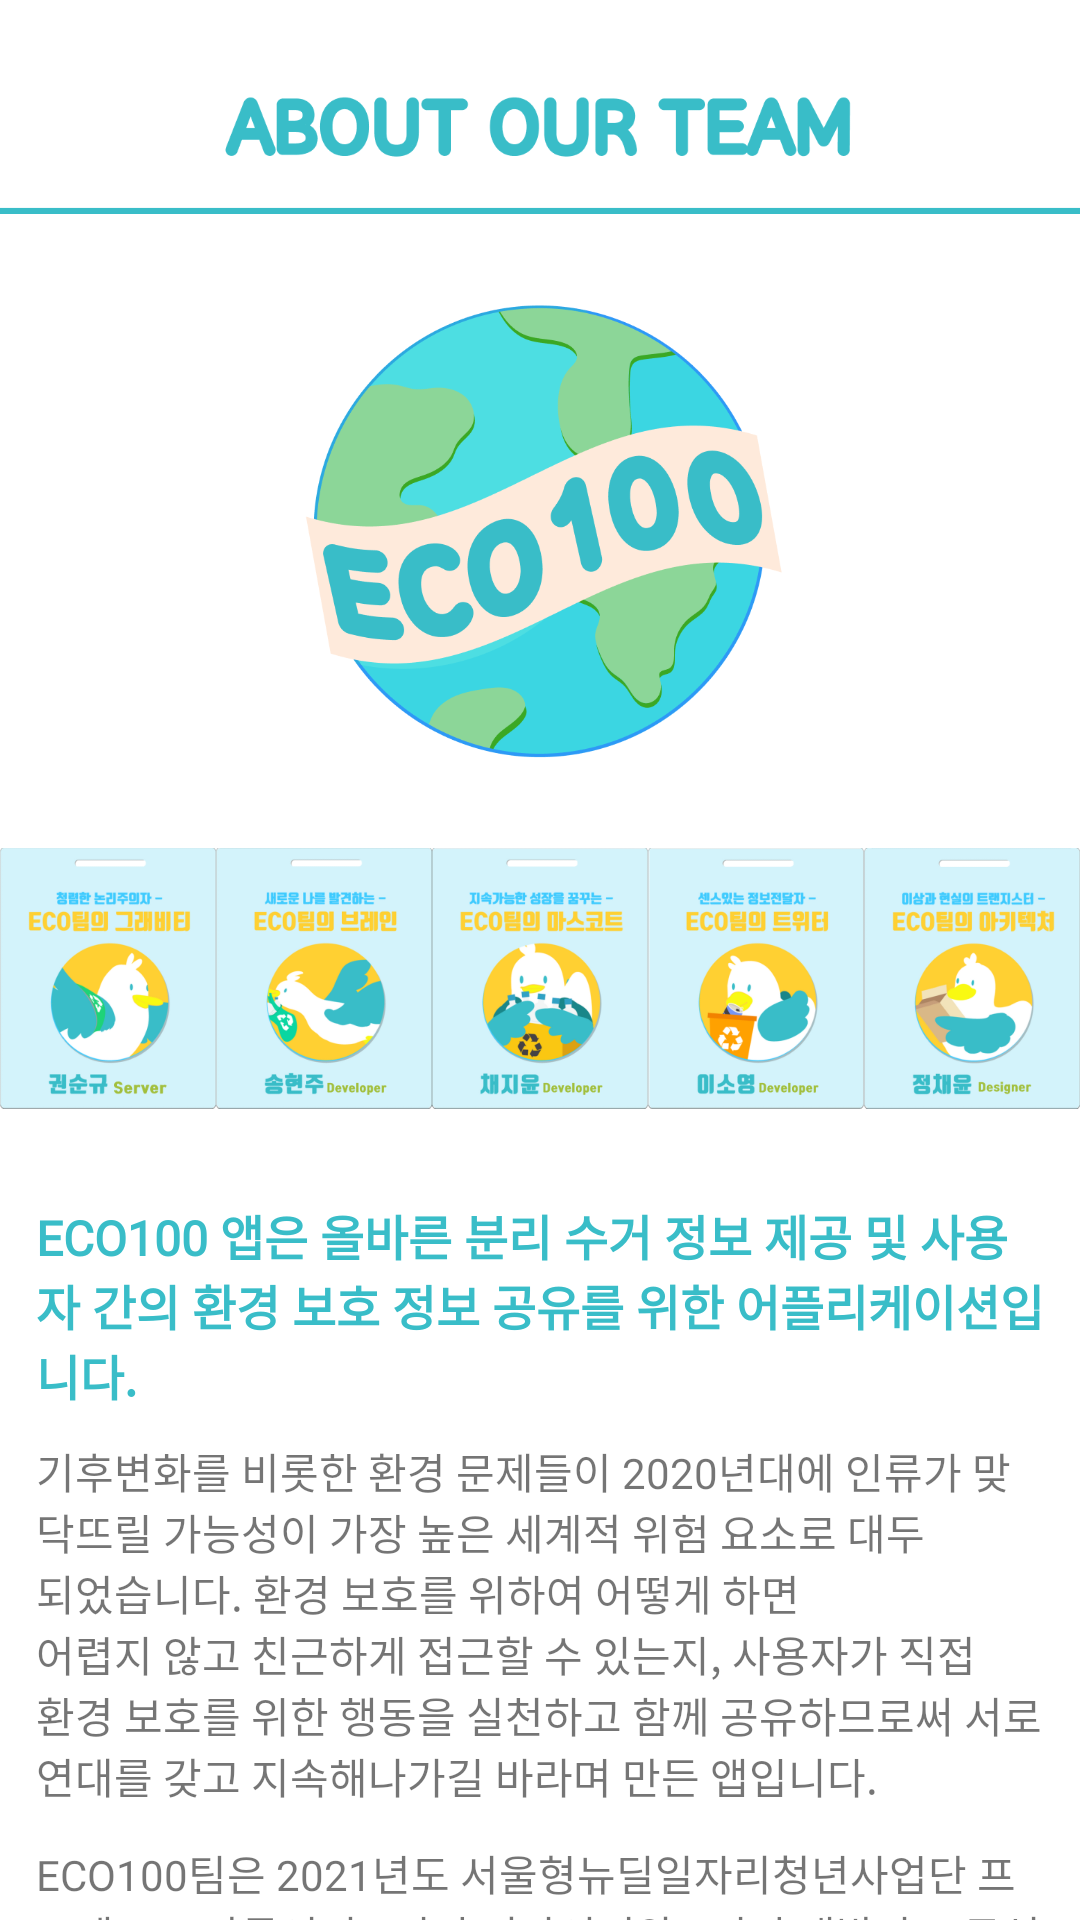

Here is an Android app screen rendered from its layout file. Give the layout XML and the strings, colors and styles it references.
<!-- AndroidManifest.xml: application theme Theme.ECO100 -->
<!-- res/layout/activity_my_eco100.xml -->
<?xml version="1.0" encoding="utf-8"?>
<LinearLayout xmlns:android="http://schemas.android.com/apk/res/android"
    xmlns:app="http://schemas.android.com/apk/res-auto"
    xmlns:tools="http://schemas.android.com/tools"
    android:layout_width="match_parent"
    android:layout_height="match_parent"
    android:layout_gravity="center_horizontal"
    android:orientation="vertical"
    tools:context=".views.myeco.MyCommentListActivity">

    <ImageView
        android:layout_width="374dp"
        android:layout_height="@dimen/size_60dp"
        android:layout_gravity="center"
        android:layout_marginTop="@dimen/margin_12dp"
        app:srcCompat="@drawable/my_eco_title" />

    <androidx.core.widget.NestedScrollView
        android:layout_width="match_parent"
        android:layout_height="wrap_content">

        <LinearLayout
            android:layout_width="match_parent"
            android:layout_height="match_parent"
            android:orientation="vertical">

            <ImageView
                android:layout_width="227dp"
                android:layout_height="210dp"
                android:layout_gravity="center"
                app:srcCompat="@drawable/my_eco_logo" />

            <LinearLayout
                android:layout_width="match_parent"
                android:layout_height="wrap_content"
                android:orientation="horizontal">


                <ImageView
                    android:id="@+id/imageView5"
                    android:layout_width="@dimen/size_72dp"
                    android:layout_height="@dimen/size_88dp"
                    android:layout_weight="1"
                    app:srcCompat="@drawable/my_eco_team5" />

                <ImageView
                    android:id="@+id/imageView6"
                    android:layout_width="@dimen/size_72dp"
                    android:layout_height="@dimen/size_88dp"
                    android:layout_weight="1"
                    app:srcCompat="@drawable/my_eco_team4" />

                <ImageView
                    android:id="@+id/imageView7"
                    android:layout_width="@dimen/size_72dp"
                    android:layout_height="@dimen/size_88dp"
                    android:layout_weight="1"
                    app:srcCompat="@drawable/my_eco_team3" />

                <ImageView
                    android:id="@+id/imageView8"
                    android:layout_width="@dimen/size_72dp"
                    android:layout_height="@dimen/size_88dp"
                    android:layout_weight="1"
                    app:srcCompat="@drawable/my_eco_team2" />

                <ImageView
                    android:id="@+id/imageView9"
                    android:layout_width="@dimen/size_72dp"
                    android:layout_height="@dimen/size_88dp"
                    android:layout_weight="1"
                    app:srcCompat="@drawable/my_eco_team1" />
            </LinearLayout>

            <TextView
                android:layout_width="336dp"
                android:layout_height="wrap_content"
                android:layout_gravity="center"
                android:layout_marginTop="@dimen/size_30dp"
                android:fontFamily="@font/mapo_peacefull"
                android:text="@string/mypage_eco100_info"
                android:textColor="@color/primary_color"
                android:textSize="@dimen/size_16dp"
                android:textStyle="bold" />

            <TextView
                android:layout_width="336dp"
                android:layout_height="wrap_content"
                android:layout_gravity="center"
                android:layout_marginTop="@dimen/margin_10dp"
                android:fontFamily="@font/mapo_peacefull"
                android:text="@string/mypage_eco100_info1"
                android:textSize="@dimen/size_14dp" />

            <TextView
                android:layout_width="336dp"
                android:layout_height="wrap_content"
                android:layout_gravity="center"
                android:layout_marginTop="@dimen/size_12dp"
                android:fontFamily="@font/mapo_peacefull"
                android:text="@string/mypage_eco100_info2"
                android:textSize="@dimen/size_14dp" />

            <TextView
                android:layout_width="336dp"
                android:layout_height="wrap_content"
                android:layout_gravity="center"
                android:layout_marginTop="@dimen/size_12dp"
                android:fontFamily="@font/mapo_peacefull"
                android:text="@string/mypage_eco100_info3"
                android:textSize="@dimen/size_14dp" />

            <LinearLayout
                android:layout_width="wrap_content"
                android:layout_height="112dp"
                android:background="@drawable/ch_back_frame" />
        </LinearLayout>

    </androidx.core.widget.NestedScrollView>


</LinearLayout>
<!-- resources referenced by this layout -->
<resources>
  <color name="primary_color">#39bdc8</color>
  <dimen name="margin_10dp">10dp</dimen>
  <dimen name="margin_12dp">12dp</dimen>
  <dimen name="size_12dp">12dp</dimen>
  <dimen name="size_14dp">14dp</dimen>
  <dimen name="size_16dp">16dp</dimen>
  <dimen name="size_30dp">30dp</dimen>
  <dimen name="size_60dp">60dp</dimen>
  <dimen name="size_72dp">72dp</dimen>
  <dimen name="size_88dp">88dp</dimen>
  <!-- drawable ch_back_frame: png bitmap (drawable, 37199 bytes) -->
  <!-- drawable my_eco_logo: png bitmap (drawable, 53514 bytes) -->
  <!-- drawable my_eco_team1: png bitmap (drawable, 33424 bytes) -->
  <!-- drawable my_eco_team2: png bitmap (drawable, 32721 bytes) -->
  <!-- drawable my_eco_team3: png bitmap (drawable, 36783 bytes) -->
  <!-- drawable my_eco_team4: png bitmap (drawable, 32575 bytes) -->
  <!-- drawable my_eco_team5: png bitmap (drawable, 30877 bytes) -->
  <!-- drawable my_eco_title: png bitmap (drawable, 13979 bytes) -->
  <string name="mypage_eco100_info">ECO100 앱은 올바른 분리 수거 정보 제공 및 사용자 간의 환경 보호 정보 공유를 위한 어플리케이션입니다.</string>
  <string name="mypage_eco100_info1"> 기후변화를 비롯한 환경 문제들이 2020년대에 인류가 맞닥뜨릴 가능성이 가장 높은 세계적 위험 요소로 대두\n되었습니다. 환경 보호를 위하여 어떻게 하면\n어렵지 않고 친근하게 접근할 수 있는지, 사용자가 직접\n환경 보호를 위한 행동을 실천하고 함께 공유하므로써 서로 연대를 갖고 지속해나가길 바라며 만든 앱입니다.
      </string>
  <string name="mypage_eco100_info2"> ECO100팀은 2021년도 서울형뉴딜일자리청년사업단 프로젝트로 만들어진 1명의 디자이너와 4명의 개발자로 구성된 팀입니다. </string>
  <string name="mypage_eco100_info3"> 마스코트인 에코덕은 마포구의 상징인 청둥오리에서 영감을 받아, 환경을 수호하는 캐릭터로 재탄생되었습니다.</string>
  <style name="Theme.ECO100" parent="Theme.MaterialComponents.Light.NoActionBar">
  
          
          <item name="colorPrimary">@color/primary_color</item>
          <item name="colorPrimaryVariant">@color/primary_color_variant</item>
          <item name="colorOnPrimary">@color/primary_on_color</item>
          <item name="colorPrimaryDark">@color/primary_color_dark</item>
  
          
          <item name="colorSecondary">@color/secondary_color</item>
          <item name="colorSecondaryVariant">@color/secondary_color</item>
          <item name="colorOnSecondary">@color/secondary_on_color</item>
  
          
          <item name="colorOnBackground">#ffffff</item>
  
          
          <item name="android:windowLightStatusBar">true</item>
          <item name="android:splitMotionEvents">false</item>
      </style>
  <color name="primary_color_variant">#2e5ec1</color>
  <color name="primary_on_color">#feeadb</color>
  <color name="primary_color_dark">#B1E9EE</color>
  <color name="secondary_color">#0ad6a1</color>
  <color name="secondary_on_color">#ffc74a</color>
</resources>
